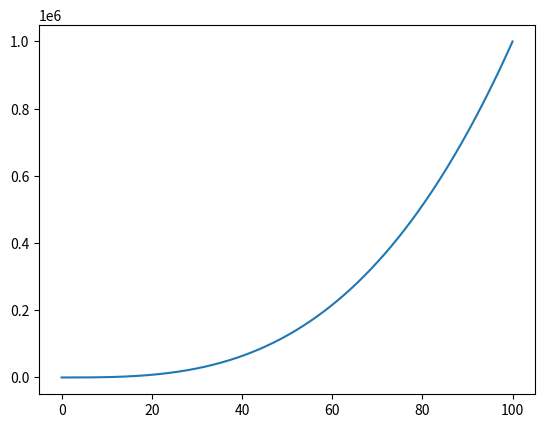

Here is the Python script that generated this plot:
import numpy as np
import matplotlib.pyplot as plt 

x = np.linspace(0,100,1000)
y = x**3

plt.plot(x,y)
plt.show()

